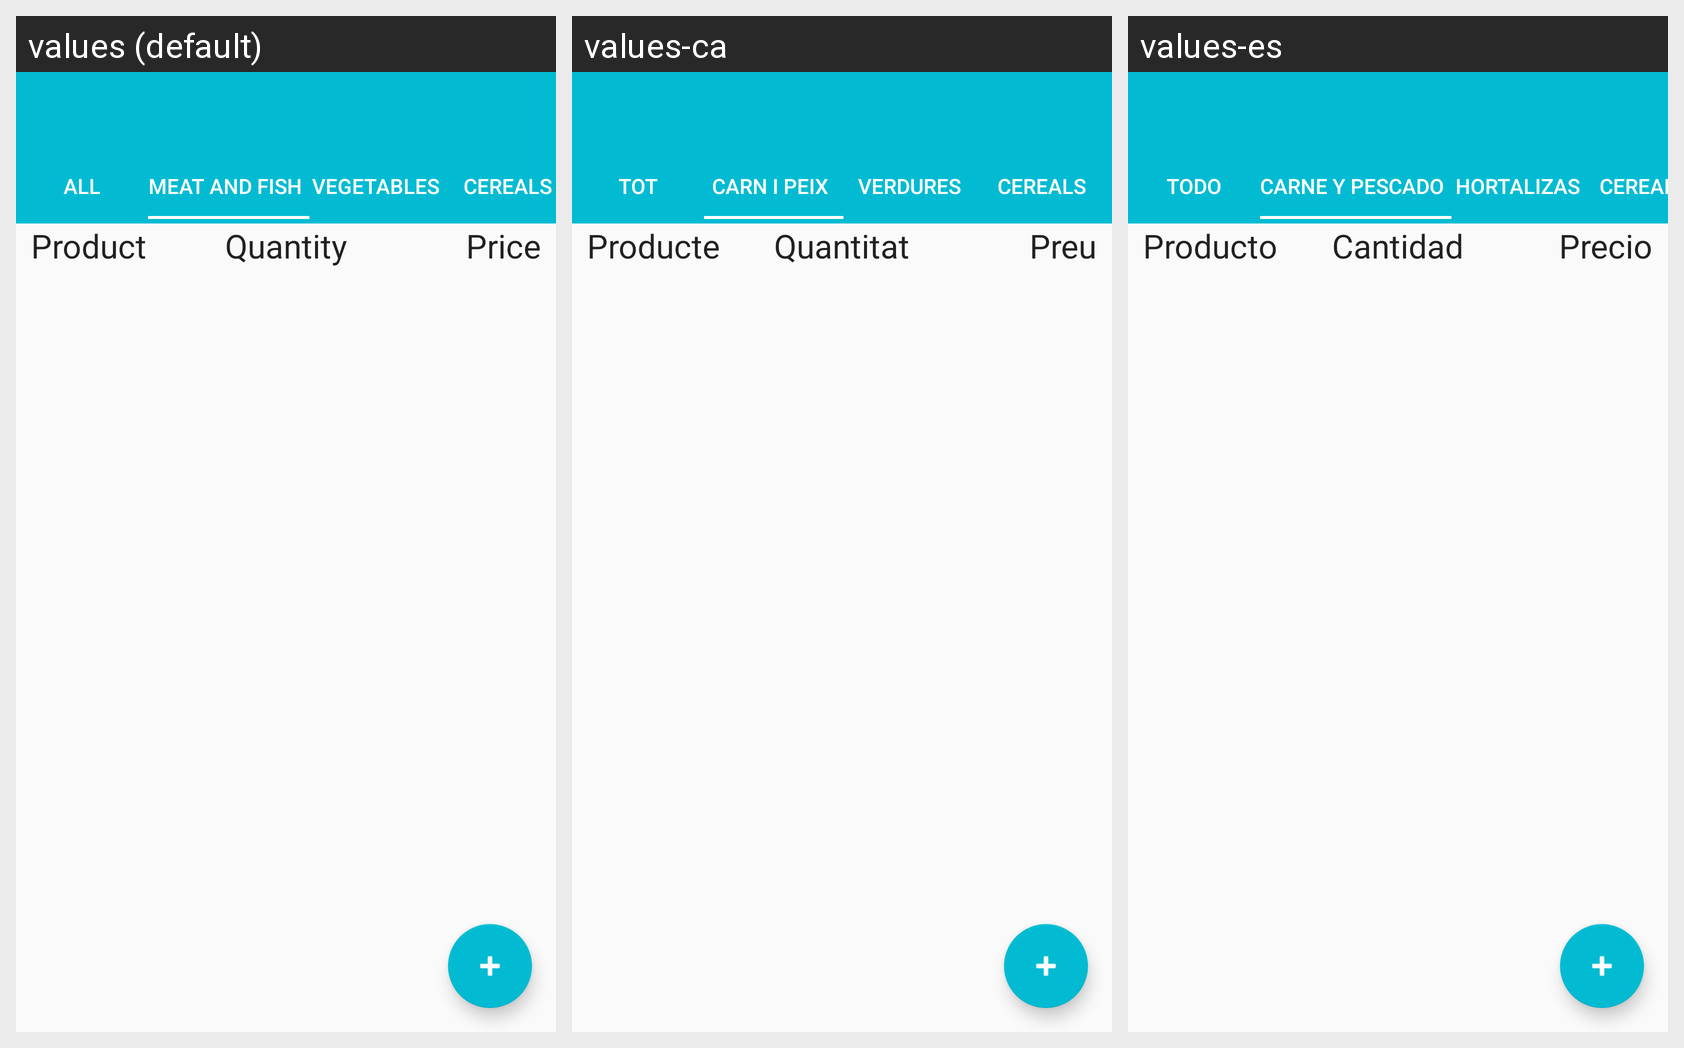

Locale-by-locale string values for the Android screen shown in this grid:
Android screen res/layout/app_bar_items.xml rendered under 3 locales, left to right: values (default), values-ca, values-es. Device: Nexus 5 (rendered at 1080×1920; each locale shown at half size, 540×960, under a caption strip naming it); theme AppTheme.
Strings drawn on this screen, with the default value and each locale's value (text and hints the layout hard-codes, and strings that could not be matched under every locale, appear in the picture but are not listed):

all_string
  values: All
  values-ca: Tot
  values-es: Todo

meat_fish
  values: Meat and Fish
  values-ca: Carn i peix
  values-es: Carne y pescado

vegetables
  values: Vegetables
  values-ca: Verdures
  values-es: Hortalizas

cereal
  values: Cereals
  values-ca: Cereals
  values-es: Cereales

product_string
  values: Product
  values-ca: Producte
  values-es: Producto

quantity_string
  values: Quantity
  values-ca: Quantitat
  values-es: Cantidad

price_string
  values: Price
  values-ca: Preu
  values-es: Precio
